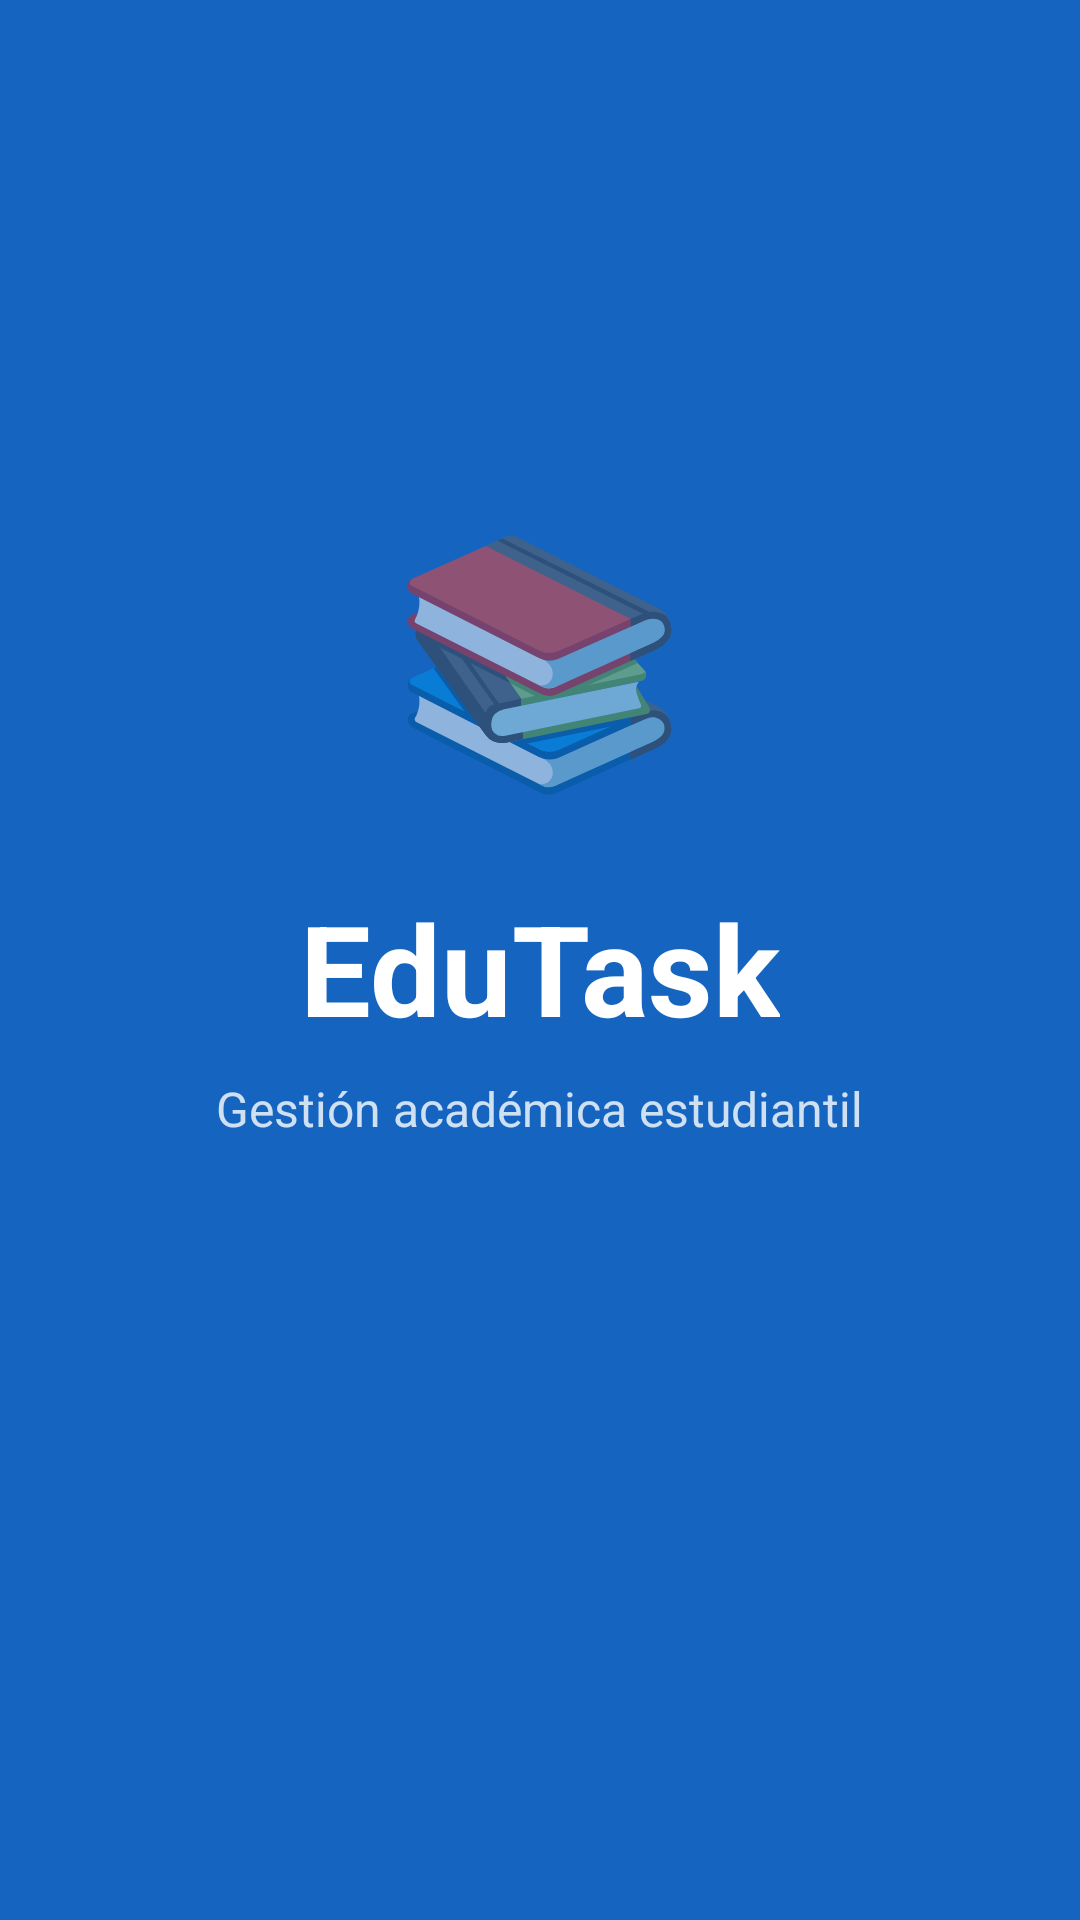

Android layout source for this screen:
<!-- AndroidManifest.xml: activity theme Theme.EduTask.Splash -->
<!-- res/layout/activity_splash.xml -->
<?xml version="1.0" encoding="utf-8"?>
<LinearLayout xmlns:android="http://schemas.android.com/apk/res/android"
    android:layout_width="match_parent"
    android:layout_height="match_parent"
    android:orientation="vertical"
    android:gravity="center"
    android:background="@color/colorPrimario"
    android:padding="40dp">

    <TextView
        android:layout_width="wrap_content"
        android:layout_height="wrap_content"
        android:text="📚"
        android:textSize="80sp"
        android:layout_marginBottom="24dp"/>

    <TextView
        android:layout_width="wrap_content"
        android:layout_height="wrap_content"
        android:text="EduTask"
        android:textSize="42sp"
        android:textStyle="bold"
        android:textColor="@android:color/white"/>

    <TextView
        android:layout_width="wrap_content"
        android:layout_height="wrap_content"
        android:text="Gestión académica estudiantil"
        android:textSize="16sp"
        android:textColor="#CCFFFFFF"
        android:layout_marginTop="8dp"/>

    <ProgressBar
        android:layout_width="wrap_content"
        android:layout_height="wrap_content"
        android:indeterminateTint="@android:color/white"
        android:layout_marginTop="48dp"/>

</LinearLayout>
<!-- resources referenced by this layout -->
<resources>
  <color name="colorPrimario">#1565C0</color>
  <style name="Theme.EduTask.Splash" parent="Theme.MaterialComponents.DayNight.NoActionBar">
          <item name="colorPrimary">@color/colorPrimario</item>
          <item name="android:windowBackground">@color/colorPrimario</item>
      </style>
</resources>
